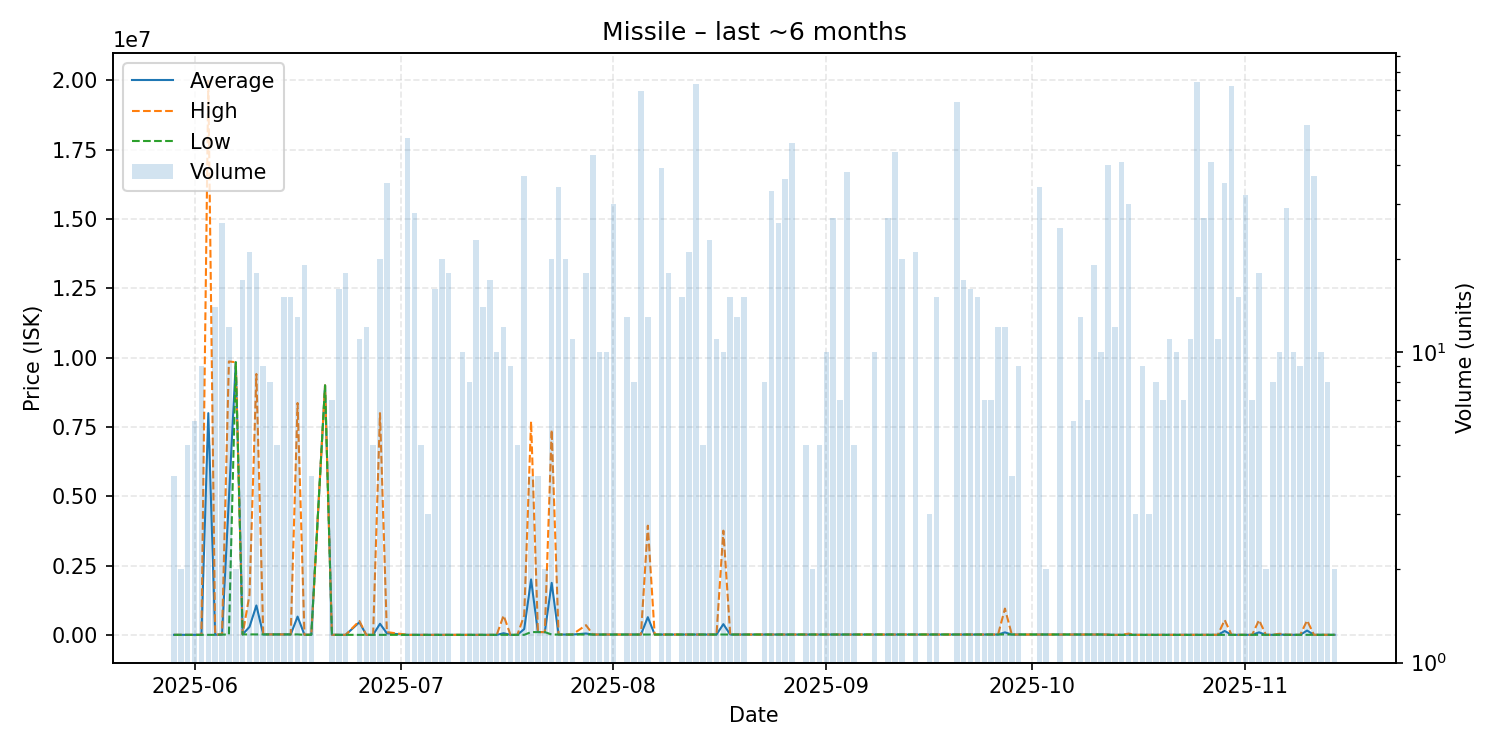

The data file committed next to this chart (first rows):
date, average, highest, lowest, order_count, volume
2025-05-29, 1000, 1000, 1000, 2, 4
2025-05-30, 1000, 1000, 1000, 1, 2
2025-05-31, 1094, 1235, 1000, 2, 5
2025-06-01, 1236, 1236, 1236, 2, 6
2025-06-02, 1305, 1305, 1305, 3, 9
2025-06-03, 7998181, 19990000, 3635, 3, 5
2025-06-04, 2470, 3635, 1304, 3, 14
2025-06-05, 13426, 25000, 10675, 6, 26
2025-06-06, 4937730, 9864000, 11380, 5, 12
2025-06-07, 9833000, 9833000, 9833000, 1, 2
2025-06-08, 16603, 16610, 16600, 3, 17
2025-06-09, 289629, 1450000, 16600, 4, 21
2025-06-10, 1060520, 9411000, 16710, 6, 18
2025-06-11, 16710, 16710, 16710, 1, 9
2025-06-12, 16706, 16710, 16700, 4, 8
2025-06-13, 16700, 16700, 16700, 1, 5
2025-06-14, 16700, 16700, 16700, 3, 15
2025-06-15, 16700, 16700, 16700, 5, 15
2025-06-16, 658880, 8365000, 16700, 4, 13
2025-06-17, 3947, 5000, 1000, 2, 19
2025-06-18, 5000, 5000, 5000, 2, 4
2025-06-20, 9000000, 9000000, 9000000, 1, 1
2025-06-21, 2143, 5000, 1000, 3, 7
2025-06-22, 1000, 1000, 1000, 4, 16
2025-06-23, 1000, 1000, 1000, 3, 18
2025-06-25, 454636, 500000, 1000, 5, 11
2025-06-26, 1000, 1001, 1000, 2, 12
2025-06-27, 1001, 1001, 1001, 2, 5
2025-06-28, 400900, 7999000, 1000, 4, 20
2025-06-29, 57571, 100000, 1000, 8, 35
2025-07-02, 1000, 1000, 1000, 4, 49
2025-07-03, 1000, 1000, 1000, 6, 28
2025-07-04, 1000, 1000, 1000, 1, 5
2025-07-05, 1000, 1000, 1000, 1, 3
2025-07-06, 1000, 1000, 1000, 3, 16
2025-07-07, 1000, 1001, 1000, 4, 20
2025-07-08, 1000, 1000, 1000, 2, 18
2025-07-10, 1000, 1000, 1000, 2, 10
2025-07-11, 1000, 1000, 1000, 2, 8
2025-07-12, 1000, 1000, 1000, 6, 23
2025-07-13, 1000, 1000, 1000, 2, 14
2025-07-14, 1001, 1001, 1001, 2, 17
2025-07-15, 1001, 1001, 1001, 1, 10
2025-07-16, 59252, 700000, 1002, 3, 12
2025-07-17, 1002, 1002, 1002, 2, 9
2025-07-18, 1003, 1003, 1003, 1, 5
2025-07-19, 209163, 700000, 1501, 3, 37
2025-07-20, 2000000, 7700000, 100000, 3, 4
2025-07-21, 100100, 100100, 100100, 1, 4
2025-07-22, 100100, 100100, 100100, 1, 2
2025-07-23, 1875920, 7399000, 12000, 6, 20
2025-07-24, 12010, 12010, 12010, 4, 34
2025-07-25, 12000, 12000, 12000, 3, 20
2025-07-26, 12012, 12020, 12010, 2, 11
2025-07-28, 49636, 350000, 12090, 3, 18
2025-07-29, 12100, 12100, 12100, 7, 43
2025-07-30, 13040, 14000, 12100, 3, 10
2025-07-31, 14000, 14000, 14000, 3, 10
2025-08-01, 13667, 14000, 12000, 5, 30
2025-08-02, 12010, 12010, 12010, 1, 1
... 92 more rows
